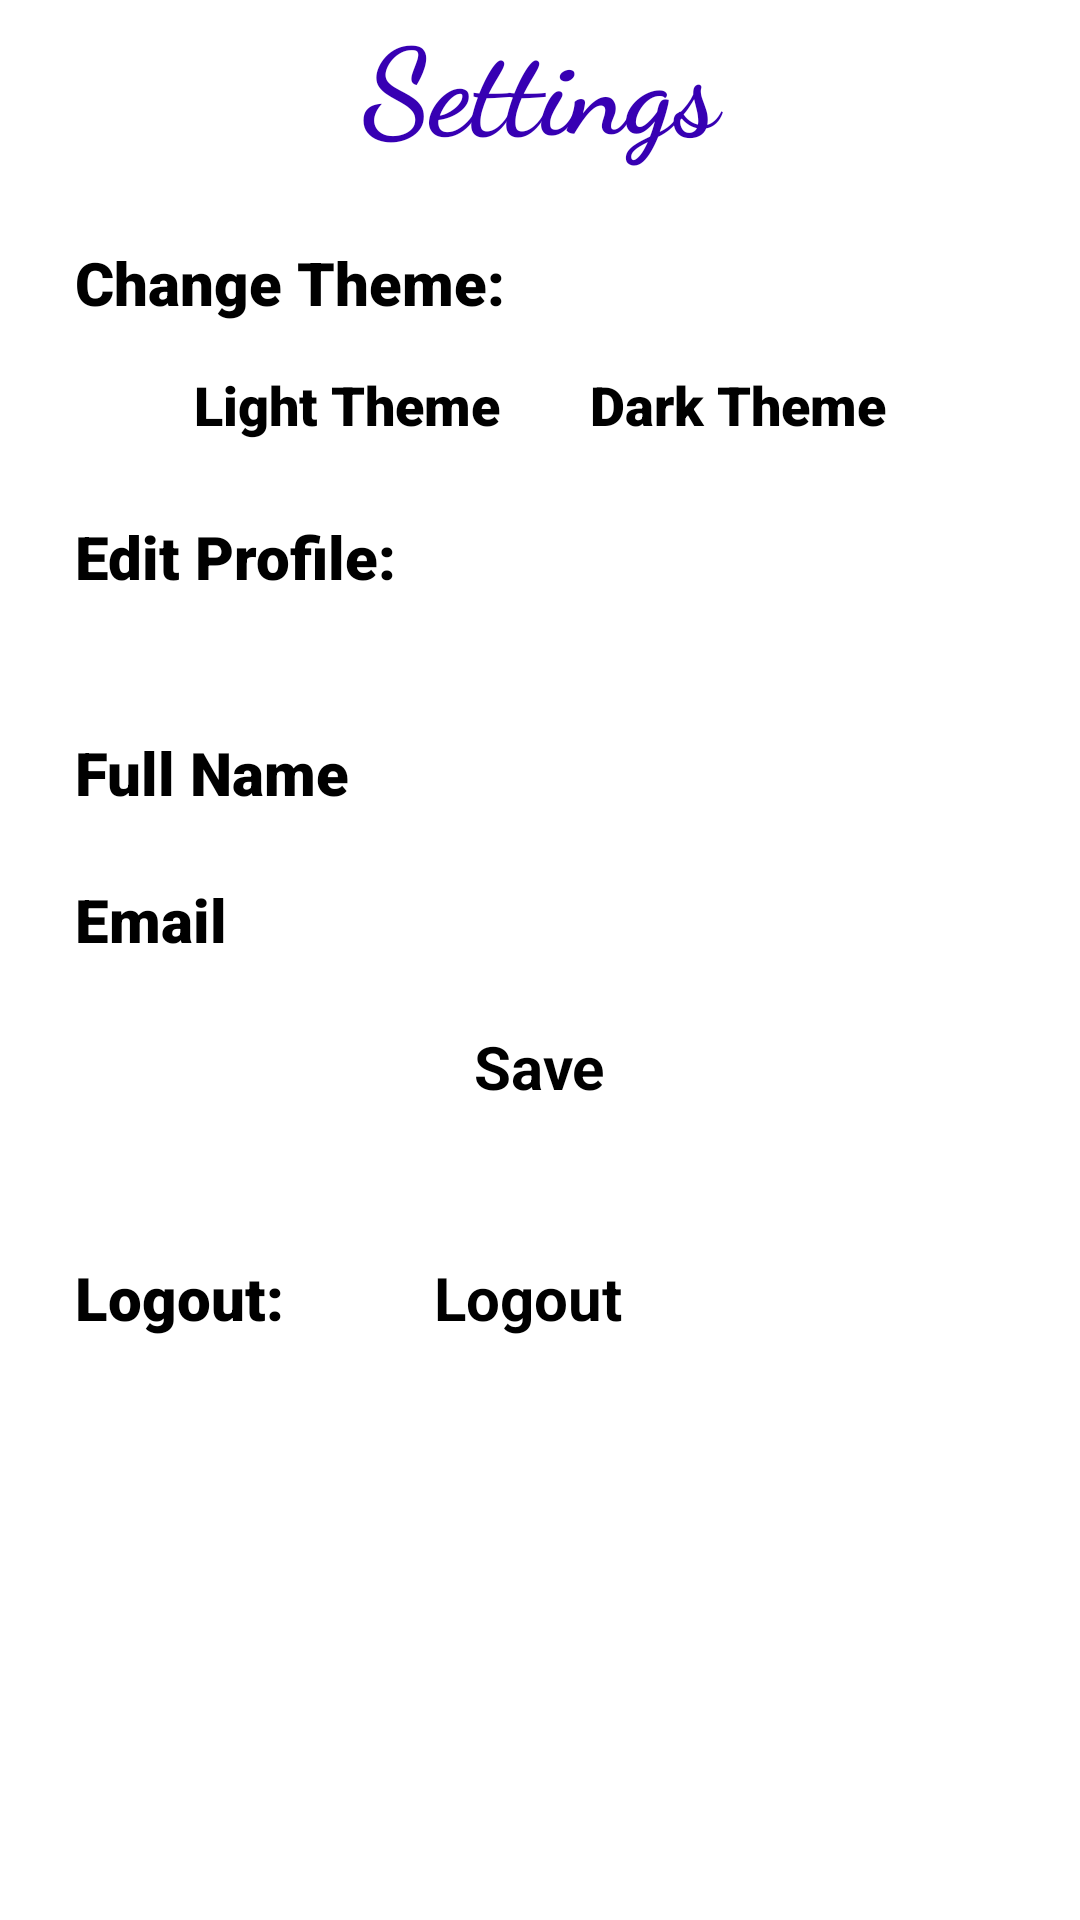

Reconstruct the res/layout file that produces this screen, plus the resources it refers to.
<!-- AndroidManifest.xml: application theme Theme.HomeChef -->
<!-- res/layout/fragment_settings.xml -->
<LinearLayout xmlns:android="http://schemas.android.com/apk/res/android"
    xmlns:app="http://schemas.android.com/apk/res-auto"
    xmlns:tools="http://schemas.android.com/tools"
    android:layout_width="match_parent"
    android:layout_height="match_parent"
    android:orientation="vertical"
    tools:context=".SettingsFragment">

    <Toolbar
        android:id="@+id/toolbar"
        android:layout_width="match_parent"
        android:layout_height="wrap_content">

        <TextView
            android:id="@+id/banner"
            android:layout_width="match_parent"
            android:layout_height="wrap_content"
            android:layout_gravity="center"
            android:layout_marginLeft="15dp"
            android:layout_marginRight="15dp"
            android:fontFamily="cursive"
            android:text="Settings"
            android:textAlignment="center"
            android:textColor="@color/purple_700"
            android:textSize="40sp"
            android:textStyle="bold" />
    </Toolbar>

    <TextView
        android:layout_width="wrap_content"
        android:layout_height="wrap_content"
        android:layout_marginStart="25dp"
        android:layout_marginTop="25dp"
        android:fontFamily="sans-serif-black"
        android:text="Change Theme:"
        android:textSize="20sp"
        android:textStyle="bold" />

    <LinearLayout
        android:id="@+id/layout2"
        android:layout_width="wrap_content"
        android:layout_height="wrap_content"
        android:layout_gravity="center"
        android:layout_marginTop="15dp"
        android:layout_marginBottom="25dp"
        android:orientation="horizontal">

        <TextView
            android:layout_width="wrap_content"
            android:layout_height="wrap_content"
            android:layout_marginEnd="15dp"
            android:fontFamily="sans-serif-black"
            android:text="Light Theme"
            android:textSize="18sp"
            android:textStyle="bold" />

        <androidx.appcompat.widget.SwitchCompat
            android:id="@+id/switchTheme"
            android:layout_width="wrap_content"
            android:layout_height="wrap_content" />

        <TextView
            android:layout_width="wrap_content"
            android:layout_height="wrap_content"
            android:layout_marginStart="15dp"
            android:fontFamily="sans-serif-black"
            android:text="Dark Theme"
            android:textSize="18sp"
            android:textStyle="bold" />

    </LinearLayout>

    <TextView
        android:layout_width="wrap_content"
        android:layout_height="wrap_content"
        android:layout_marginStart="25dp"
        android:layout_marginBottom="15dp"
        android:fontFamily="sans-serif-black"
        android:text="Edit Profile:"
        android:textSize="20sp"
        android:textStyle="bold" />

    <LinearLayout
        android:id="@+id/layout1"
        android:layout_width="match_parent"
        android:layout_height="wrap_content"
        android:layout_margin="10dp"
        android:background="@drawable/search_view_bg"
        android:orientation="vertical"
        android:padding="15dp">

        <TextView
            android:layout_width="wrap_content"
            android:layout_height="wrap_content"
            android:layout_marginTop="5dp"
            android:fontFamily="sans-serif-black"
            android:text="Full Name"
            android:textSize="20sp"
            android:textStyle="bold" />

        <EditText
            android:id="@+id/edit1"
            android:layout_width="match_parent"
            android:layout_height="wrap_content"
            android:inputType="text" />

        <TextView
            android:layout_width="wrap_content"
            android:layout_height="wrap_content"
            android:layout_marginTop="15dp"
            android:fontFamily="sans-serif-black"
            android:text="Email"
            android:textSize="20sp"
            android:textStyle="bold" />

        <EditText
            android:id="@+id/edit2"
            android:layout_width="match_parent"
            android:layout_height="wrap_content"
            android:inputType="text" />

        <Button
            android:id="@+id/save"
            android:layout_width="wrap_content"
            android:layout_height="wrap_content"
            android:layout_gravity="center"
            android:layout_marginTop="15dp"
            android:layout_marginBottom="5dp"
            android:text="Save"
            android:textColorHighlight="#03A9F4"
            android:textColorLink="#03A9F4"
            android:textSize="20sp"
            android:textStyle="bold" />
    </LinearLayout>

    <LinearLayout
        android:id="@+id/layout3"
        android:layout_width="wrap_content"
        android:layout_height="wrap_content"
        android:layout_marginTop="20dp"
        android:orientation="horizontal">

        <TextView
            android:layout_width="wrap_content"
            android:layout_height="wrap_content"
            android:layout_marginStart="25dp"
            android:fontFamily="sans-serif-black"
            android:text="Logout:"
            android:textSize="20sp"
            android:textStyle="bold" />

        <Button
            android:id="@+id/logout"
            android:layout_width="wrap_content"
            android:layout_height="wrap_content"
            android:layout_marginStart="50dp"
            android:text="Logout"
            android:textColorHighlight="#03A9F4"
            android:textColorLink="#2196F3"
            android:textSize="20sp"
            android:textStyle="bold" />

    </LinearLayout>
</LinearLayout>
<!-- resources referenced by this layout -->
<resources>
  <color name="purple_700">#FF3700B3</color>
</resources>
